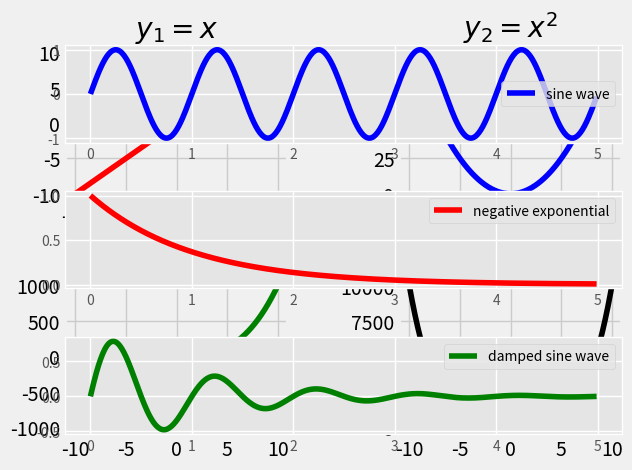

Recreate this plot in Python.
# importing required modules
import matplotlib.pyplot as plt
import numpy as np


# function to generate coordinates
def create_plot(ptype):
    # setting the x-axis vaues
    x = np.arange(-10, 10, 0.01)

    # setting the y-axis values
    if ptype == 'linear':
        y = x
    elif ptype == 'quadratic':
        y = x ** 2
    elif ptype == 'cubic':
        y = x ** 3
    elif ptype == 'quartic':
        y = x ** 4

    return (x, y)


# setting a style to use
plt.style.use('fivethirtyeight')

# create a figure
fig = plt.figure()

# define subplots and their positions in figure
plt1 = fig.add_subplot(221) # HUNDRED=NO.OF ROWS, TENS=NO.OF COLUMN, ONES=PLOT_NUMBER
plt2 = fig.add_subplot(222)
plt3 = fig.add_subplot(223)
plt4 = fig.add_subplot(224)

# plotting points on each subplot
x, y = create_plot('linear')
plt1.plot(x, y, color='r')
plt1.set_title('$y_1 = x$')

x, y = create_plot('quadratic')
plt2.plot(x, y, color='b')
plt2.set_title('$y_2 = x^2$')

x, y = create_plot('cubic')
plt3.plot(x, y, color='g')
plt3.set_title('$y_3 = x^3$')

x, y = create_plot('quartic')
plt4.plot(x, y, color='k')
plt4.set_title('$y_4 = x^4$')

# adjusting space between subplots
fig.subplots_adjust(hspace=.5, wspace=0.5)

# function to show the plot
plt.show()


# METHOD 2

# importing required modules
import matplotlib.pyplot as plt
import numpy as np


# function to generate coordinates
def create_plot(ptype):
    # setting the x-axis vaues
    x = np.arange(0, 5, 0.01)

    # setting y-axis values
    if ptype == 'sin':
        # a sine wave
        y = np.sin(2 * np.pi * x)
    elif ptype == 'exp':
        # negative exponential function
        y = np.exp(-x)
    elif ptype == 'hybrid':
        # a damped sine wave
        y = (np.sin(2 * np.pi * x)) * (np.exp(-x))

    return (x, y)


# setting a style to use
plt.style.use('ggplot')

# defining subplots and their positions
plt1 = plt.subplot2grid((11, 1), (0, 0), rowspan=3, colspan=1)
plt2 = plt.subplot2grid((11, 1), (4, 0), rowspan=3, colspan=1)
plt3 = plt.subplot2grid((11, 1), (8, 0), rowspan=3, colspan=1)

# plotting points on each subplot
x, y = create_plot('sin')
plt1.plot(x, y, label='sine wave', color='b')
x, y = create_plot('exp')
plt2.plot(x, y, label='negative exponential', color='r')
x, y = create_plot('hybrid')
plt3.plot(x, y, label='damped sine wave', color='g')

# show legends of each subplot
plt1.legend()
plt2.legend()
plt3.legend()

# function to show plot
plt.show()
